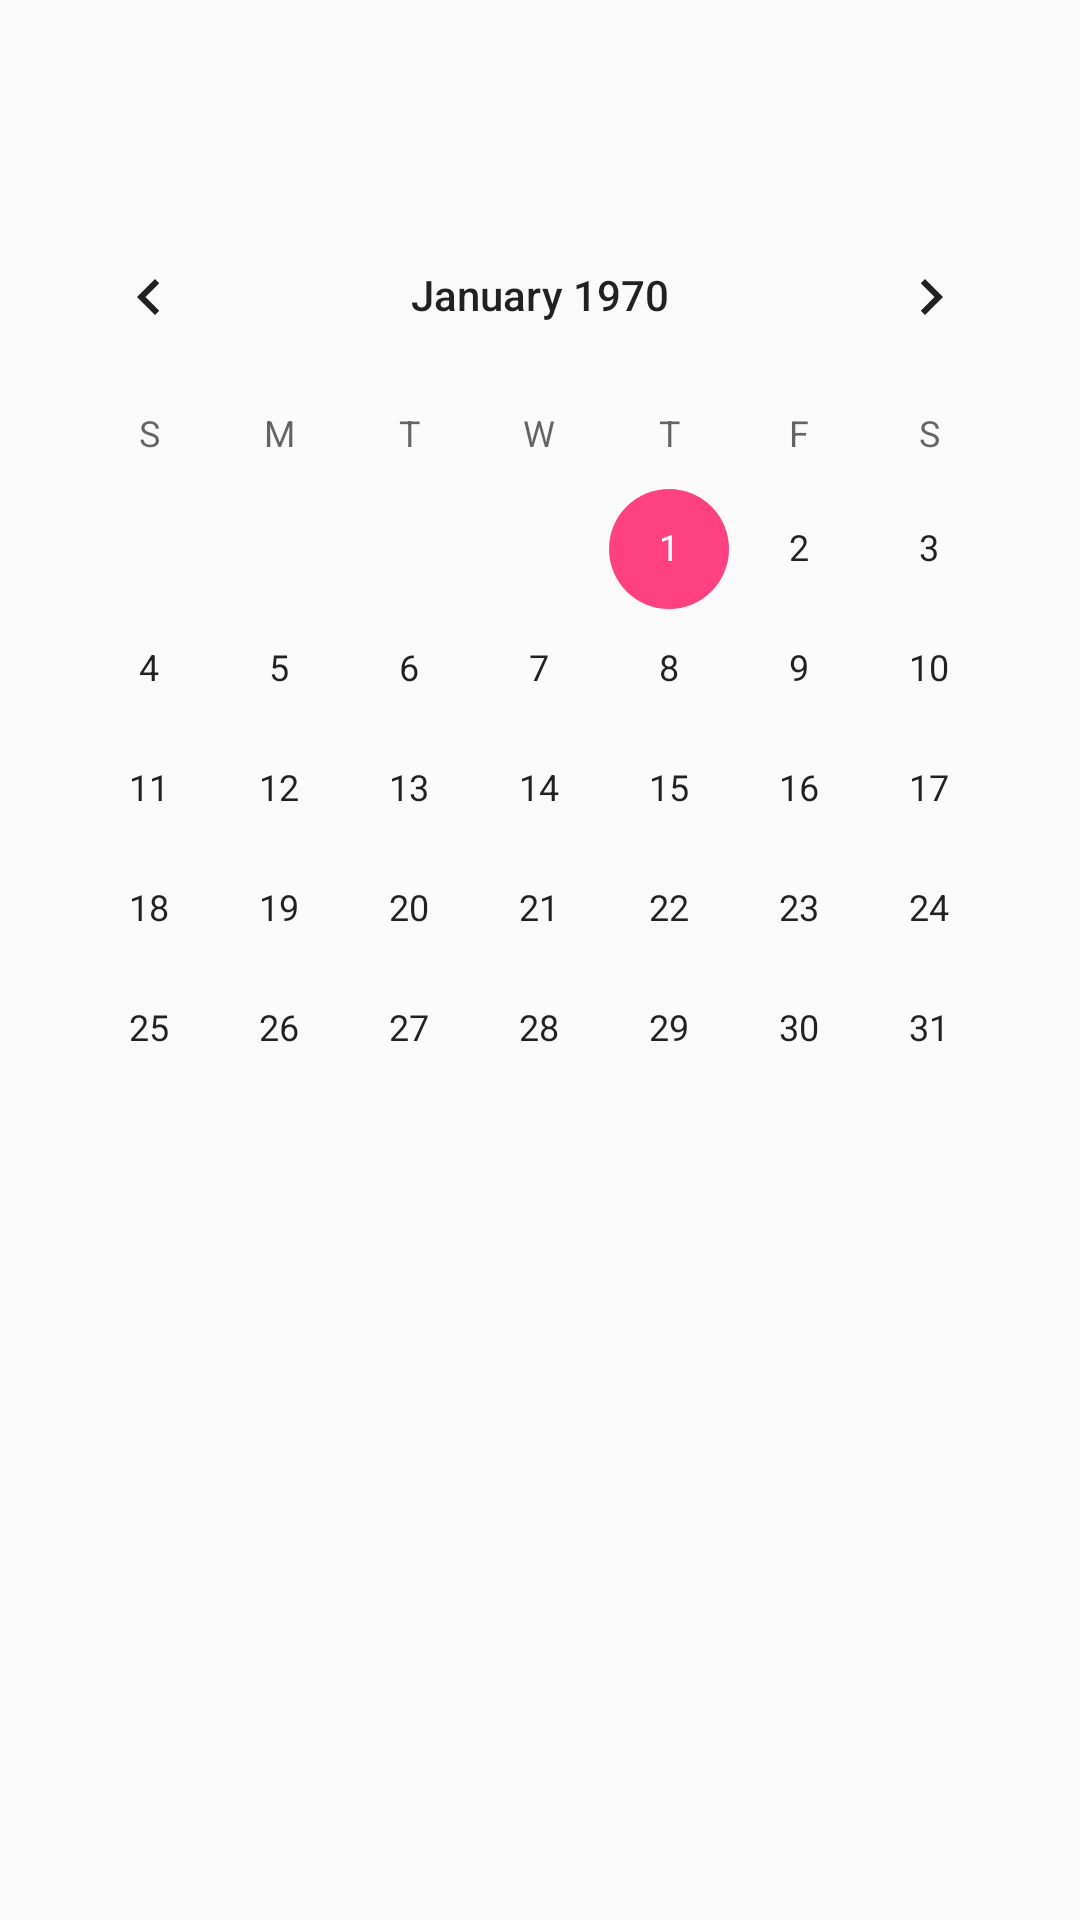

Produce the Android XML layout that renders to this screen, including the resource entries it uses.
<!-- AndroidManifest.xml: application theme AppTheme -->
<!-- res/layout/activity_calendar.xml -->
<?xml version="1.0" encoding="utf-8"?>
<LinearLayout xmlns:android="http://schemas.android.com/apk/res/android"
              android:orientation="vertical"
              android:layout_width="match_parent"
              android:layout_height="match_parent">
    <LinearLayout
        android:layout_width="match_parent"
        android:layout_height="wrap_content"
        android:orientation="horizontal"
        android:weightSum="1"
        android:layout_marginTop="8dp"
        android:layout_marginRight="8dp"
        >

        <TextView
            android:layout_width="wrap_content"
            android:layout_height="wrap_content"
            android:text="Text"
            android:layout_weight="1"
            android:id="@+id/text"
            android:autoText="false"
            android:visibility="invisible"/>


        <ImageView
            android:layout_width="41dp"
            android:layout_height="41dp"
            android:src="@drawable/plus"
            android:id="@+id/plus"
            android:onClick="add_event"/>


    </LinearLayout>
    <FrameLayout
        android:layout_width="match_parent"
        android:layout_height="wrap_content"
        android:id="@+id/frame"
        android:layout_marginTop="16dp"
        android:layout_marginLeft="8dp"
        android:layout_marginRight="8dp"
        >

        <CalendarView
            android:layout_width="match_parent"
            android:layout_height="357dp"
            android:id="@+id/calendarView"
            />
    </FrameLayout>

</LinearLayout>
<!-- resources referenced by this layout -->
<resources>
  <style name="AppTheme" parent="Theme.AppCompat.Light.DarkActionBar">
          
          <item name="colorPrimary">@color/colorPrimary</item>
          <item name="colorPrimaryDark">@color/colorPrimaryDark</item>
          <item name="colorAccent">@color/colorAccent</item>
      </style>
  <color name="colorPrimary">#3F51B5</color>
  <color name="colorPrimaryDark">#303F9F</color>
  <color name="colorAccent">#FF4081</color>
</resources>
